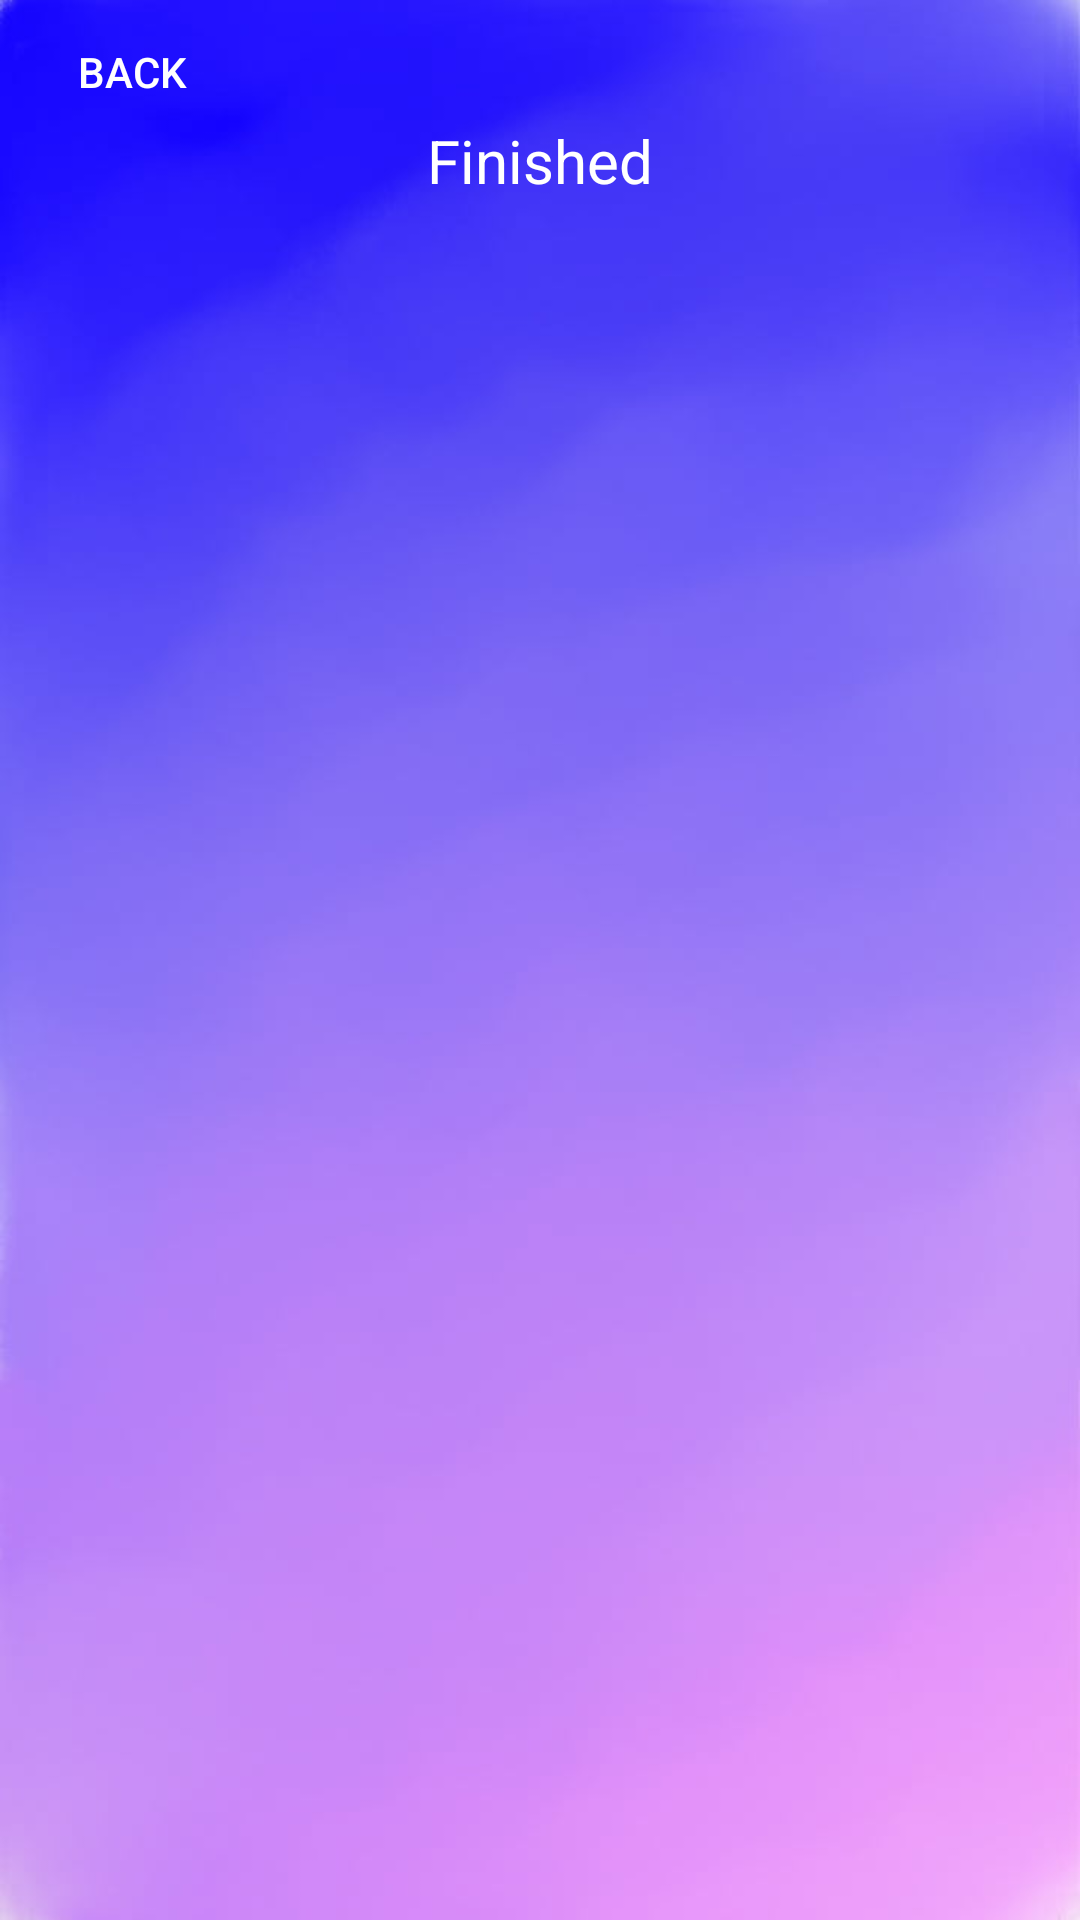

This screen was rendered from an Android layout file. Write that file and the resources it references.
<!-- AndroidManifest.xml: application theme Theme.FirstApp -->
<!-- res/layout/fragment_finished.xml -->
<?xml version="1.0" encoding="utf-8"?>
<androidx.constraintlayout.widget.ConstraintLayout xmlns:android="http://schemas.android.com/apk/res/android"
    xmlns:tools="http://schemas.android.com/tools"
    android:layout_width="match_parent"
    android:layout_height="match_parent"
    xmlns:app="http://schemas.android.com/apk/res-auto"
    android:background="@drawable/peakpx"
    tools:context=".fragments.FinishedFragment">

    <Button
        android:id="@+id/backBtn"
        android:layout_width="wrap_content"
        android:layout_height="wrap_content"
        android:background="@drawable/white_btn"
        android:drawableLeft="@drawable/icons8_back_arrow_30"
        android:text="@string/back"
        android:textColor="@color/white"
        android:drawableTint="@color/white"
        app:layout_constraintEnd_toEndOf="parent"
        app:layout_constraintHorizontal_bias="0.0"
        app:layout_constraintStart_toStartOf="parent"
        app:layout_constraintTop_toTopOf="parent" />

    <androidx.recyclerview.widget.RecyclerView
        android:id="@+id/tasksRecyclerView"
        android:layout_width="0dp"
        android:layout_height="0dp"
        android:layout_marginTop="8dp"
        android:layout_marginBottom="16dp"
        app:layout_constraintBottom_toBottomOf="parent"
        app:layout_constraintEnd_toEndOf="parent"
        app:layout_constraintHorizontal_bias="0.0"
        app:layout_constraintStart_toStartOf="parent"
        app:layout_constraintTop_toBottomOf="@+id/textView12"
        app:layout_constraintVertical_bias="0.91"
        tools:itemCount="12"
        tools:listitem="@layout/each_task" />

    <com.google.android.material.textview.MaterialTextView
        android:id="@+id/textView12"
        android:layout_width="wrap_content"
        android:layout_height="wrap_content"
        android:layout_marginTop="40dp"
        android:text="@string/finished"
        android:textColor="@color/white"
        android:textSize="20dp"
        app:layout_constraintEnd_toEndOf="parent"
        app:layout_constraintStart_toStartOf="parent"
        app:layout_constraintTop_toTopOf="parent" />


</androidx.constraintlayout.widget.ConstraintLayout>
<!-- res/layout/each_task.xml (included above) -->
<?xml version="1.0" encoding="utf-8"?>
<layout xmlns:android="http://schemas.android.com/apk/res/android"
    xmlns:app="http://schemas.android.com/apk/res-auto"
    xmlns:tools="http://schemas.android.com/tools">
    <data>
            <variable
                name="task"
                type="edu.ktu.firstapp.models.Task"/>
    </data>

    <com.google.android.material.card.MaterialCardView
        android:layout_width="match_parent"
        android:layout_height="wrap_content"
        app:cardCornerRadius="8dp"
        app:cardElevation="10dp"
        android:background="@color/white"
        app:cardUseCompatPadding="true">

        <androidx.constraintlayout.widget.ConstraintLayout
            android:layout_width="match_parent"
            android:layout_height="110dp"
            android:background="@color/white"
            android:paddingVertical="20dp">

            <TextView
                android:id="@+id/datetv"
                android:layout_width="127dp"
                android:layout_height="29dp"
                android:layout_marginTop="0dp"
                android:paddingStart="16dp"
                android:text="@{task.Date}"
                android:textColor="@color/black"
                android:textSize="17sp"
                app:layout_constraintBottom_toBottomOf="parent"
                app:layout_constraintStart_toStartOf="parent"
                app:layout_constraintTop_toBottomOf="@+id/descriptiontv"
                tools:text="12/08/2021" />

            <TextView
                android:id="@+id/descriptiontv"
                android:layout_width="300dp"
                android:layout_height="44dp"
                android:paddingStart="16dp"
                android:text="@{task.Description}"
                android:textColor="@color/black"
                android:textSize="17sp"
                app:layout_constraintStart_toStartOf="parent"
                app:layout_constraintTop_toTopOf="parent"
                tools:text="Jeremiah 4:14" />

            <ImageButton
                android:id="@+id/moreBtn"
                android:layout_width="wrap_content"
                android:layout_height="35dp"
                android:layout_marginEnd="16dp"
                android:src="@drawable/baseline_more_vert_24"
                android:background="@color/white"
                app:layout_constraintBottom_toBottomOf="parent"
                app:layout_constraintEnd_toEndOf="parent"
                app:layout_constraintTop_toTopOf="parent" />

        </androidx.constraintlayout.widget.ConstraintLayout>

    </com.google.android.material.card.MaterialCardView>
</layout>
<!-- resources referenced by this layout -->
<resources>
  <!-- drawable peakpx: jpg bitmap (drawable, 15373 bytes) -->
  <!-- drawable white_btn (drawable) -->
  <?xml version="1.0" encoding="utf-8"?>
  <selector xmlns:android="http://schemas.android.com/apk/res/android">
      <shape android:shape="rectangle">
          <corners android:radius="12dp"/>
          <solid android:color="#ffffff"/>
      </shape>
  </selector>
  <string name="back">Back</string>
  <string name="finished">Finished</string>
  <style name="Theme.FirstApp" parent="Theme.MaterialComponents.DayNight.NoActionBar">
          
          <item name="colorPrimary">@color/purple_500</item>
          <item name="colorPrimaryVariant">@color/purple_700</item>
          <item name="colorOnPrimary">@color/white</item>
          
          <item name="colorSecondary">@color/teal_200</item>
          <item name="colorSecondaryVariant">@color/teal_700</item>
          <item name="colorOnSecondary">@color/black</item>
          
          <item name="android:statusBarColor" tools:targetApi="21">?attr/colorSecondary</item>
          
      </style>
  <!-- not gathered from this repository: default colours our renderer supplied (Android Studio template values) -->
  <color name="purple_500">#FF6200EE</color>
  <color name="purple_700">#FF3700B3</color>
  <color name="teal_200">#FF03DAC5</color>
  <color name="teal_700">#FF018786</color>
  <color name="black">#FF000000</color>
  <color name="white">#FFFFFFFF</color>
</resources>
